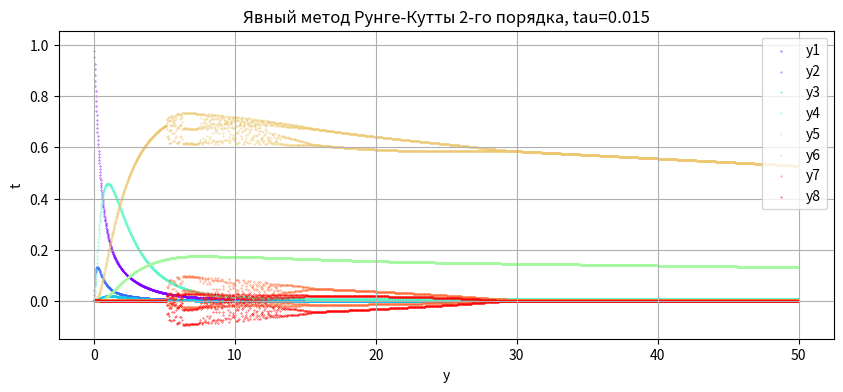

This figure's Python source: (Note: this script raises an exception after producing the figure.)
import matplotlib.pyplot as plt
import numpy as np
import scipy.optimize as op
import matplotlib.cm as cm

y0 = np.zeros(8)
y0[0] = 1
y0[7] = 0.0057

Tk = 421.8122

def f(t, y):
    y1 = - 1.71*y[0] + 0.43*y[1] +  8.23*y[2] + 0.0007
    y2 = + 1.71*y[0] - 8.75*y[1]
    y3 = -10.03*y[2] + 0.43*y[3] + 0.035*y[4]
    y4 = + 8.32*y[1] + 1.71*y[2] -  1.12*y[3] 
    y5 = -1.745*y[4] + 0.43*y[5] +  0.43*y[6]
    y6 = -280*y[5]*y[7] + 0.69*y[3] + 1.71*y[4] - 0.43*y[5] + 0.69*y[6]
    y7 = +280*y[5]*y[7] - 1.87*y[6]
    y8 = -y7

    return np.array([y1, y2, y3, y4, y5, y6, y7, y8])

def rungekutta2_iter(y, t, tau, idx):
    k1 = tau * f(t[idx], y[idx])
    k2 = tau * f(t[idx] + tau/2, y[idx] + k1/2)
    k3 = tau * f(t[idx] + tau, y[idx] - k1 + 2 * k2)
    return y[idx] + (k1 + 4 * k2 + k3) / 6

def rungekutta2(y0, tau, T):
    t = np.arange(0, T, tau)
    n = int(T/tau)
    y = np.zeros((n, len(y0)))
    
    y[0] = y0

    for idx in range(n-1):
        y[idx+1] = rungekutta2_iter(y, t, tau, idx)

    return t, y

def graph(t, y, title, filename):
    
    plt.figure(figsize=[10, 4])

    colors = cm.rainbow(np.linspace(0, 1, len(y[0])))
    
    for ind in range(len(y[0])):
        plt.scatter(t[:len(y)], y[:,ind], color=colors[ind], label=f'y{ind+1}', s=0.1)
    
    plt.title(title)
    plt.grid()
    plt.xlabel('y')
    plt.ylabel('t')

    plt.legend(loc="upper right")
    
    plt.savefig(filename)

t_rk2, y_rk2 = rungekutta2(y0, 0.015, 50)
graph(t_rk2, y_rk2, 'Явный метод Рунге-Кутты 2-го порядка, tau=0.015', 'pictures/rk2.1.png')

t_rk2, y_rk2 = rungekutta2(y0, 0.01, 50)
graph(t_rk2, y_rk2, 'Явный метод Рунге-Кутты 2-го порядка, tau=0.01', 'pictures/rk2.2.png')

class System:
    def __init__(self, u_prev, t_prev, tau):
        self.u_prev = u_prev
        self.t_prev = t_prev
        self.tau = tau

    def __call__(self, u):
        return u - self.u_prev - self.tau * f(self.t_prev + self.tau/2, self.u_prev/2 + u/2)

def rect(y0, tau, T):
    t = np.arange(0, T, tau)
    n = int(T/tau)
    y = np.zeros((n, len(y0)))
    
    y[0] = y0

    for idx in range(n-1):
        system = System(y[idx], t[idx], tau)
        y[idx+1] = op.fsolve(system, y[idx])

    return t, y

t_rect, y_rect = rect(y0, 0.01, 50)
graph(t_rect, y_rect, 'Метод прямоугольников 2-го порядка', 'pictures/rect.png')

def get_extended_matrix(matrix, f):
  return np.hstack((matrix,np.array([f]).T))

def gauss(matrix, f):

  ext = get_extended_matrix(matrix, f)  

  n = len(matrix)
  for i in range(n):

      leading = i + np.argmax(np.abs(matrix[:,i][i:]))
      ext[[i, leading]] = ext[[leading, i]] 

      ext[i] /= ext[i][i]
      row = ext[i]

      for r in ext[i + 1:]:
          r -= r[i] * row

  for i in range(n - 1, 0, -1):
      row = ext[i]
      for r in reversed(ext[:i]):
          r -= r[i] * row

  return ext[:,-1]

def J(t, y):
    jacobian = np.zeros((8, 8))
    
    jacobian[0] = [-1.71, 0.43, 8.23, 0, 0, 0, 0, 0]
    jacobian[1] = [+1.71, -8.75, 0, 0, 0, 0, 0, 0]
    jacobian[2] = [0, 0, -10.03, 0.43, 0.035, 0, 0, 0]
    jacobian[3] = [0, 8.32, 1.71, -1.12, 0, 0, 0, 0]
    jacobian[4] = [0, 0, 0, 0, -1.745, 0.43, 0.43, 0]
    jacobian[5] = [0, 0, 0, 0.69, 1.71, -280*y[7]-0.43, 0.69, -280*y[5]]
    jacobian[6] = [0, 0, 0, 0, 0, +280*y[7], -1.87, +280*y[5]]
    jacobian[7] = [0, 0, 0, 0, 0, -280*y[7], +1.87, -280*y[5]]

    return jacobian
    
def rosenbrock(y0, tau, T):
    t = np.arange(0, T, tau)
    n = int(T/tau)
    y = np.zeros((n, len(y0)))
    
    y[0] = y0
    matrix = np.eye(len(y0)) - 0.5 * tau * (1+1j) * J(t[0], y[0])
    
    for idx in range(n-1):
        right_side = f(t[idx] + tau/2, y[idx])
        y[idx+1] = y[idx] + tau * np.real(gauss(matrix, right_side))

    return t, y

t_rb, y_rb = rosenbrock(y0, 0.015, 50)
graph(t_rb, y_rb, 'Метод Розенброка tau=0.015', 'pictures/rb.1.png')

t_rb, y_rb = rosenbrock(y0, 0.01, 50)
graph(t_rb, y_rb, 'Метод Розенброка tau=0.01', 'pictures/rb.2.png')

t_rb, y_rb = rosenbrock(y0, 0.005, 50)
graph(t_rb, y_rb, 'Метод Розенброка tau=0.005', 'pictures/rb.3.png')

class System:
    def __init__(self, t, y, idx, tau):
        
        self.t = t
        self.y = y
        self.idx = idx
        self.tau = tau

    def __call__(self, u):
        t = self.t
        y = self.y
        idx = self.idx
        val = (5/12)*f(t[idx+1], u) + (8/12)*f(t[idx], y[idx]) - (1/12)*f(t[idx-1], y[idx-1])
        return u - y[idx] - self.tau * val

def implicit_adams(y0, tau, T):
    t = np.arange(0, T, tau)
    n = int(T/tau)
    y = np.zeros((n, len(y0)))
    
    y[0] = y0
    y[1] = rungekutta2_iter(y, t, tau, 0)

    for idx in range(1, n-1):
        system = System(t, y, idx, tau)
        y[idx+1] = op.fsolve(system, y[idx])

    return t, y

t_ia, y_ia = implicit_adams(y0, 0.04, 50)
graph(t_ia, y_ia, 'Неявный метод Адамса tau=0.04', 'pictures/ia.1.png')

t_ia, y_ia = implicit_adams(y0, 0.032, 50)
graph(t_ia, y_ia, 'Неявный метод Адамса tau=0.032', 'pictures/ia.2.png')

t_ia, y_ia = implicit_adams(y0, 0.03, 50)
graph(t_ia, y_ia, 'Неявный метод Адамса tau=0.03', 'pictures/ia.3.png')

